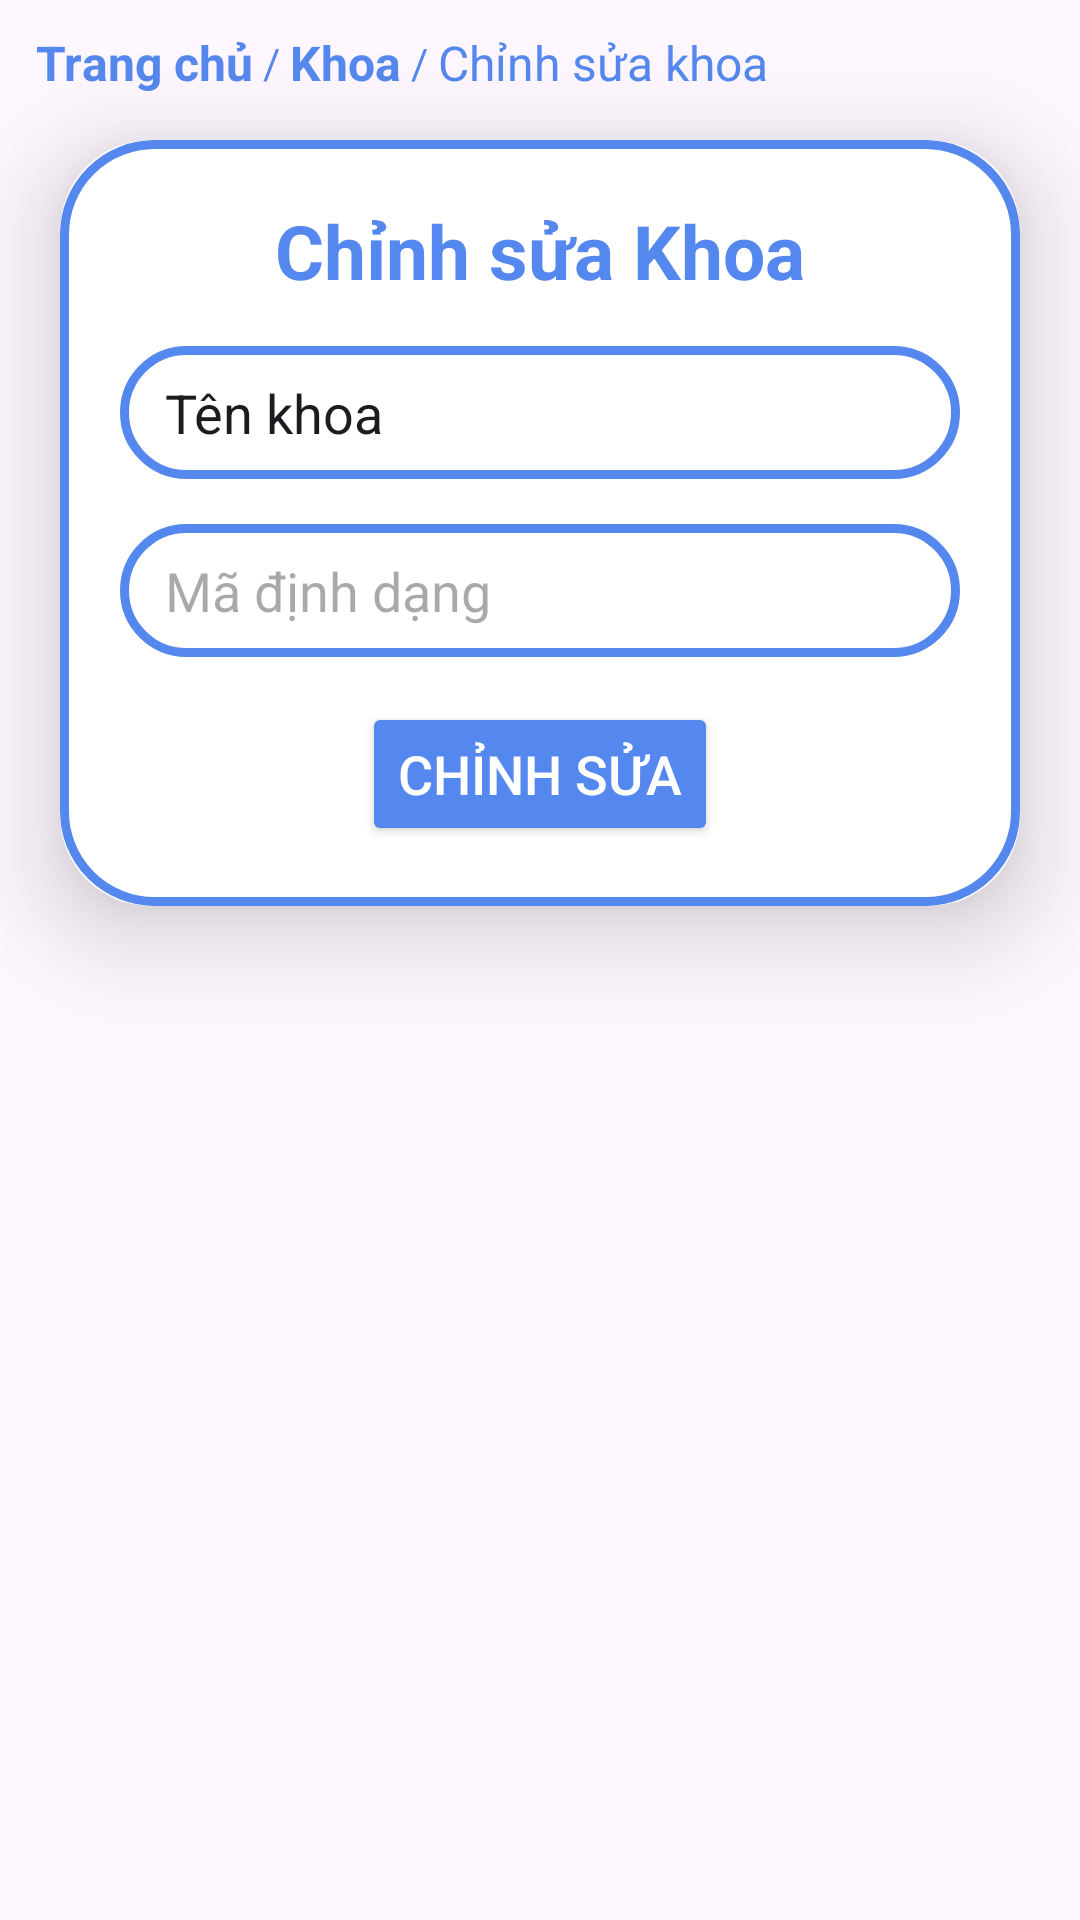

This screen was rendered from an Android layout file. Write that file and the resources it references.
<!-- AndroidManifest.xml: application theme Theme.App_QuanLy_HocSinh_SinhVien -->
<!-- res/layout/fragment_update_faculty.xml -->
<?xml version="1.0" encoding="utf-8"?>
<LinearLayout
    xmlns:android="http://schemas.android.com/apk/res/android"
    xmlns:tools="http://schemas.android.com/tools"
    xmlns:app="http://schemas.android.com/apk/res-auto"
    android:layout_width="match_parent"
    android:layout_height="match_parent"
    android:orientation="vertical"
    tools:context=".faculty_manage.UpdateFragment">
    <LinearLayout
        android:orientation="horizontal"
        android:id="@+id/breadcrumbs"
        android:layout_width="wrap_content"
        android:layout_height="wrap_content"
        android:layout_marginTop="10dp"
        android:layout_marginStart="12dp"
        android:gravity="center_vertical">

        <TextView
            android:id="@+id/breadcrumb_home"
            android:layout_width="wrap_content"
            android:layout_height="wrap_content"
            android:text="Trang chủ"
            android:textColor="@color/Cornflower_blue"
            android:textSize="16dp"
            android:textStyle="bold" />

        <TextView
            android:layout_width="wrap_content"
            android:layout_height="wrap_content"
            android:text=" / "
            android:textColor="@color/Cornflower_blue" />

        <TextView
            android:id="@+id/breadcrumb_faculty"
            android:layout_width="wrap_content"
            android:layout_height="wrap_content"
            android:text="Khoa"
            android:textSize="16dp"
            android:textColor="@color/Cornflower_blue"
            android:textStyle="bold"/>
        <TextView
            android:layout_width="wrap_content"
            android:layout_height="wrap_content"
            android:text=" / "
            android:textColor="@color/Cornflower_blue" />

        <TextView
            android:layout_width="wrap_content"
            android:layout_height="wrap_content"
            android:text="Chỉnh sửa khoa"
            android:textSize="16dp"
            android:textColor="@color/Cornflower_blue" />
    </LinearLayout>
    <androidx.cardview.widget.CardView
        android:layout_width="match_parent"
        android:layout_height="wrap_content"
        android:layout_marginTop="15dp"
        android:layout_marginEnd="20dp"
        android:layout_marginStart="20dp"
        app:cardCornerRadius="30dp"
        app:cardElevation="20dp">
        <LinearLayout
            android:layout_width="match_parent"
            android:layout_height="match_parent"
            android:orientation="vertical"
            android:layout_gravity="center_horizontal"
            android:gravity="center"
            android:padding="20dp"
            android:background="@drawable/custom_box">

            <TextView
                android:layout_width="match_parent"
                android:layout_height="wrap_content"
                android:text="Chỉnh sửa Khoa"
                android:textSize="25dp"
                android:textAlignment="center"
                android:textColor="@color/Cornflower_blue"
                android:layout_marginBottom="15dp"
                android:textStyle="bold"/>
            <EditText
                android:id="@+id/edt_update_name_faculty"
                android:layout_width="match_parent"
                android:layout_height="wrap_content"
                android:text="Tên khoa"
                android:background="@drawable/custom_box"
                android:paddingTop="10dp"
                android:paddingBottom="10dp"
                android:maxLines="1"
                android:ellipsize="end"
                android:paddingLeft="15dp"
                android:paddingRight="15dp"
                android:layout_marginBottom="15dp"/>
            <EditText
                android:id="@+id/edt_update_format_code"
                android:layout_width="match_parent"
                android:layout_height="wrap_content"
                android:hint="Mã định dạng"
                android:background="@drawable/custom_box"
                android:paddingTop="10dp"
                android:paddingBottom="10dp"
                android:maxLines="1"
                android:ellipsize="end"
                android:paddingLeft="15dp"
                android:paddingRight="15dp"
                android:layout_marginBottom="15dp"/>
            <Button
                android:id="@+id/btn_update_faculty"
                android:layout_width="wrap_content"
                android:layout_height="wrap_content"
                android:text="CHỈNH SỬA"
                android:backgroundTint="@color/Cornflower_blue"
                app:cornerRadius="25dp"
                android:textSize="18dp"
                android:textColor="@color/white"
                />
        </LinearLayout>
    </androidx.cardview.widget.CardView>

</LinearLayout>
<!-- resources referenced by this layout -->
<resources>
  <color name="Cornflower_blue">#5588EE</color>
  <color name="white">#FFFFFFFF</color>
  <!-- drawable custom_box (drawable) -->
  <?xml version="1.0" encoding="utf-8"?>
  <shape xmlns:android="http://schemas.android.com/apk/res/android"
      android:shape="rectangle">
      <solid android:color="@color/white"/>
      <stroke
          android:width="3dp"
          android:color="@color/Cornflower_blue"/>
      <corners
          android:radius="30dp"/>
  
  </shape>
  <style name="Theme.App_QuanLy_HocSinh_SinhVien" parent="Base.Theme.App_QuanLy_HocSinh_SinhVien" />
  <style name="Base.Theme.App_QuanLy_HocSinh_SinhVien" parent="Theme.Material3.DayNight.NoActionBar">
          
          
          <item name="colorPrimaryVariant">@color/Cornflower_blue</item>
      </style>
</resources>
